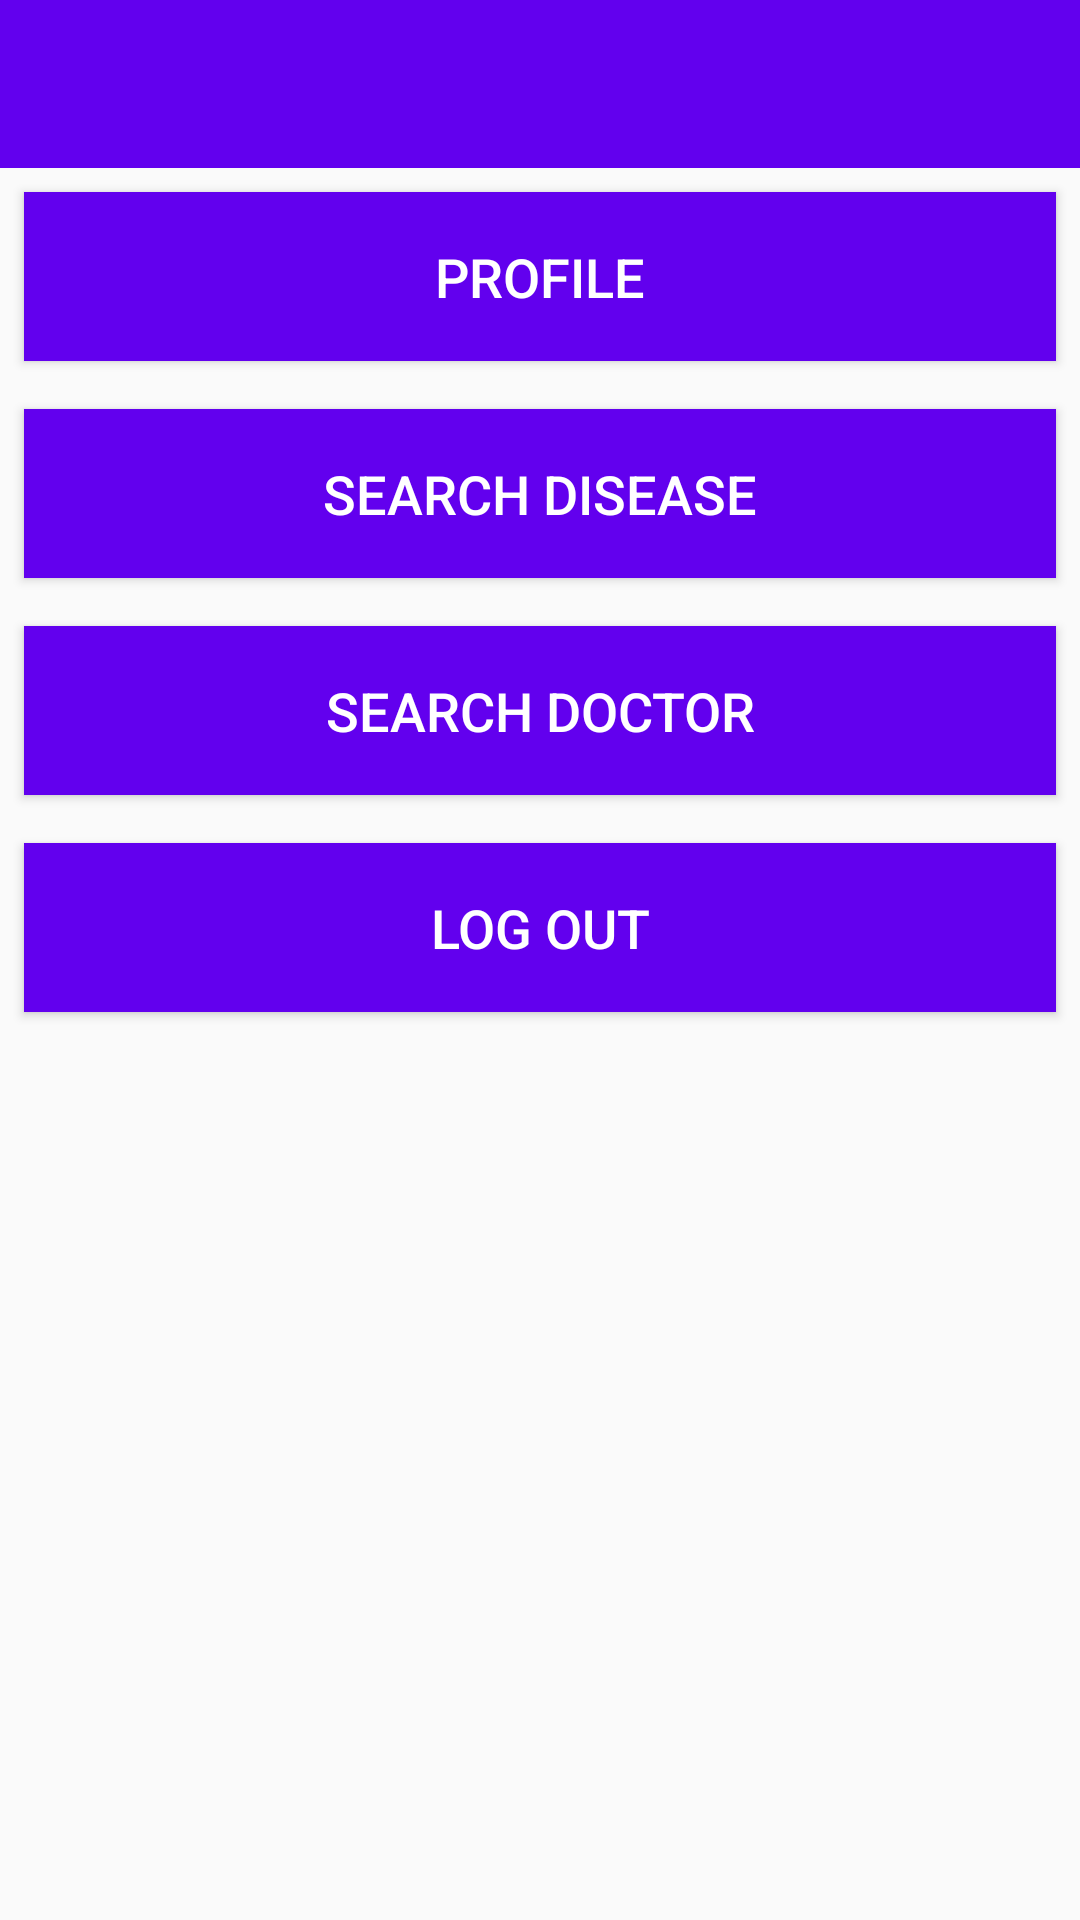

Layout XML and referenced resources for this Android screen:
<!-- AndroidManifest.xml: application theme AppTheme -->
<!-- res/layout/activity_client.xml -->
<?xml version="1.0" encoding="utf-8"?>
<LinearLayout xmlns:android="http://schemas.android.com/apk/res/android"
    xmlns:app="http://schemas.android.com/apk/res-auto"
    android:layout_width="match_parent"
    android:layout_height="match_parent"
    android:orientation="vertical">

    
    <androidx.appcompat.widget.Toolbar
        android:id="@+id/toolbar"
        android:layout_width="match_parent"
        android:layout_height="?attr/actionBarSize"
        android:background="?attr/colorPrimary"
        android:title="App Title"
        android:titleTextColor="@android:color/white" />

    
    <LinearLayout
        android:layout_width="match_parent"
        android:layout_height="0dp"
        android:layout_weight="1"
        android:orientation="vertical">

        <Button
            android:id="@+id/buttonProfile"
            style="@style/ButtonStyle"
            android:layout_width="match_parent"
            android:layout_height="wrap_content"
            android:text="Profile" />

        <Button
            android:id="@+id/buttonSearchDisease"
            style="@style/ButtonStyle"
            android:layout_width="match_parent"
            android:layout_height="wrap_content"
            android:text="Search Disease" />

        <Button
            android:id="@+id/buttonSearchDoctor"
            style="@style/ButtonStyle"
            android:layout_width="match_parent"
            android:layout_height="wrap_content"
            android:text="Search Doctor" />

        <Button
            android:id="@+id/buttonLogout"
            style="@style/ButtonStyle"
            android:layout_width="match_parent"
            android:layout_height="wrap_content"
            android:text="Log Out" />

        <FrameLayout
            android:id="@+id/fragmentContainer"
            android:layout_width="match_parent"
            android:layout_height="0dp"
            android:layout_weight="1"/>
    </LinearLayout>


</LinearLayout>
<!-- resources referenced by this layout -->
<resources>
  <style name="ButtonStyle">
          <item name="android:background">#FF6200EE</item> 
          <item name="android:textColor">#FFFFFF</item> 
          <item name="android:padding">16dp</item> 
          <item name="android:textSize">18sp</item> 
          <item name="android:layout_margin">8dp</item> 
      </style>
  <style name="AppTheme" parent="Theme.AppCompat.DayNight.NoActionBar">
          
          <item name="colorPrimary">@color/colorPrimary</item>
          <item name="colorPrimaryDark">@color/colorPrimaryDark</item>
          <item name="colorAccent">@color/colorAccent</item>
      </style>
  <!-- not gathered from this repository: default colours our renderer supplied (Android Studio template values) -->
  <color name="colorPrimary">#FF6200EE</color>
  <color name="colorPrimaryDark">#FF3700B3</color>
  <color name="colorAccent">#FF03DAC5</color>
</resources>
